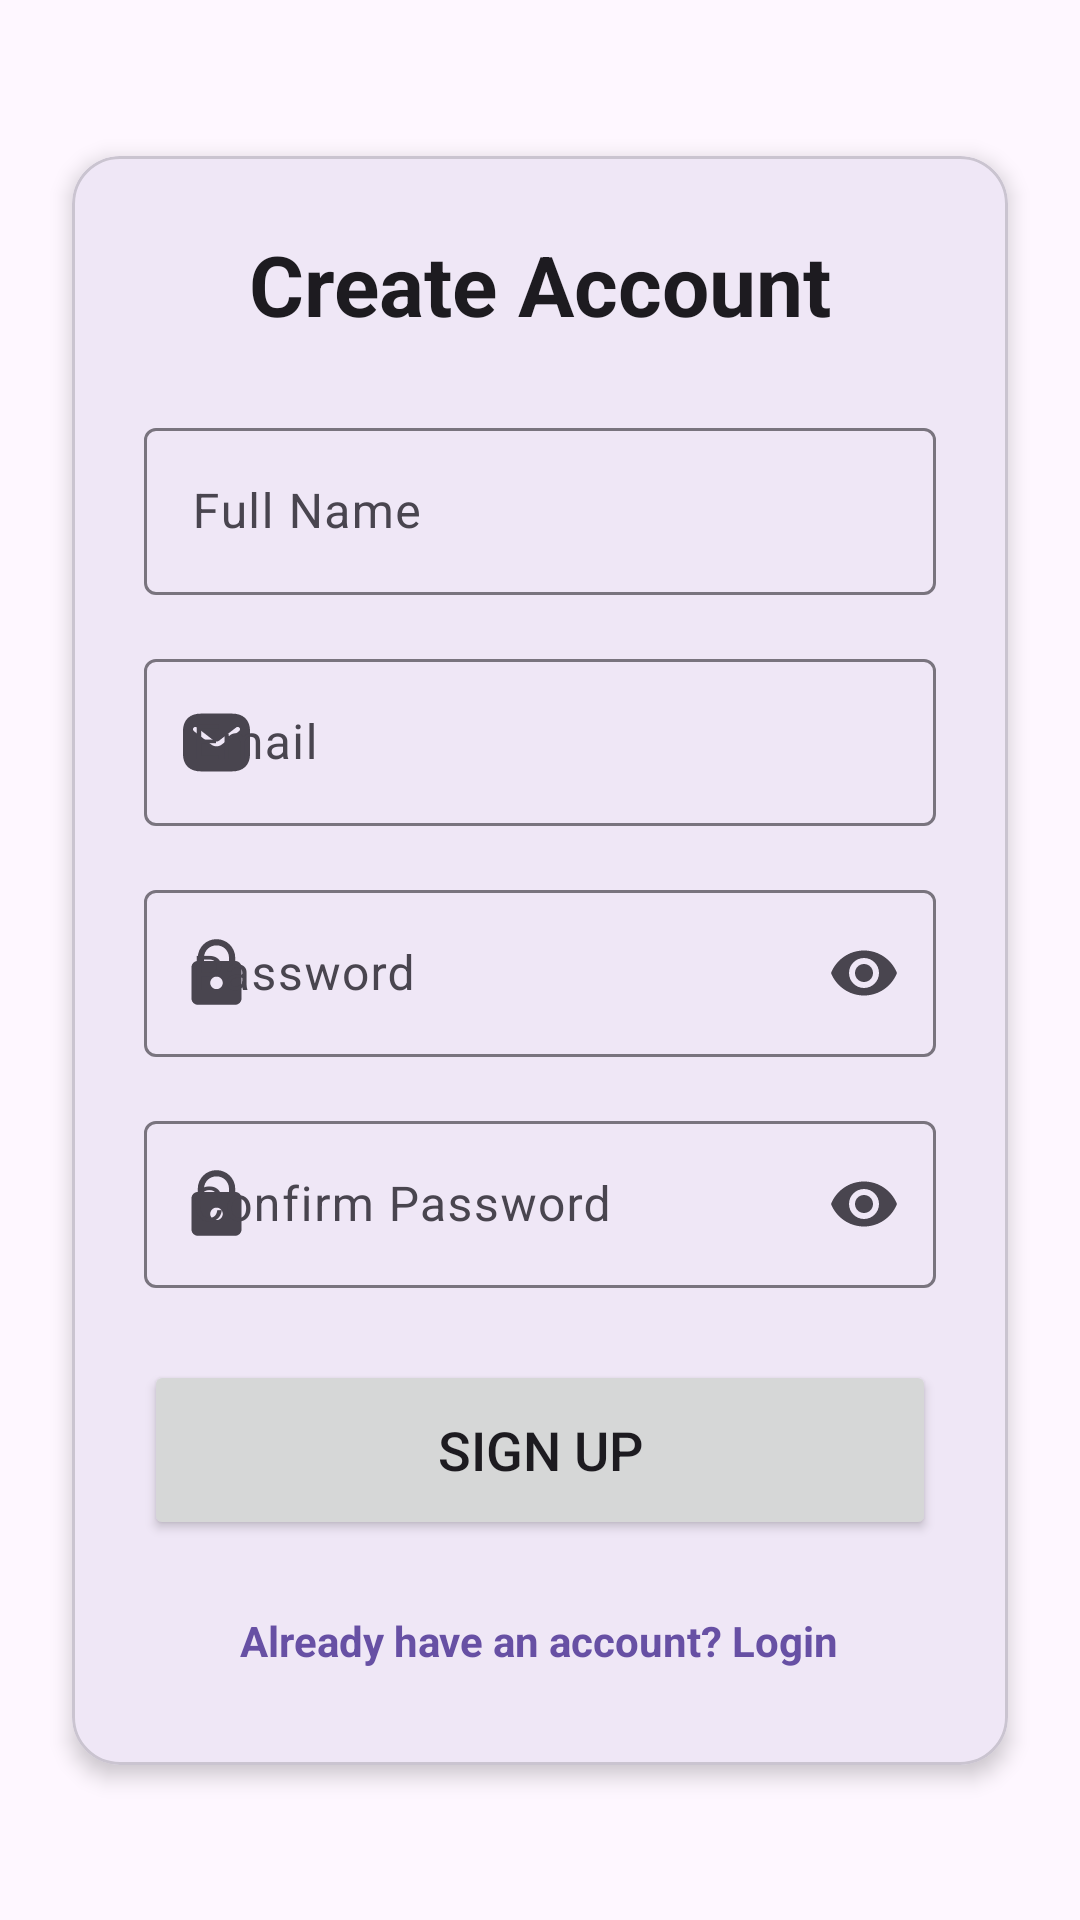

Reconstruct the res/layout file that produces this screen, plus the resources it refers to.
<!-- AndroidManifest.xml: application theme Theme.CoffeeCast -->
<!-- res/layout/activity_user_sign_up.xml -->
<?xml version="1.0" encoding="utf-8"?>
<ScrollView xmlns:android="http://schemas.android.com/apk/res/android"
    xmlns:app="http://schemas.android.com/apk/res-auto"
    xmlns:tools="http://schemas.android.com/tools"
    android:layout_width="match_parent"
    android:layout_height="match_parent"
    android:fillViewport="true"
    android:background="?attr/colorSurface"
    tools:context=".auth.UserSignUpActivity">

    <androidx.constraintlayout.widget.ConstraintLayout
        android:layout_width="match_parent"
        android:layout_height="wrap_content">

        <com.google.android.material.card.MaterialCardView
            android:id="@+id/cardLayout"
            android:layout_width="match_parent"
            android:layout_height="wrap_content"
            android:layout_margin="24dp"
            app:cardCornerRadius="16dp"
            app:cardElevation="4dp"
            app:layout_constraintBottom_toBottomOf="parent"
            app:layout_constraintEnd_toEndOf="parent"
            app:layout_constraintStart_toStartOf="parent"
            app:layout_constraintTop_toTopOf="parent">

            <LinearLayout
                android:layout_width="match_parent"
                android:layout_height="wrap_content"
                android:orientation="vertical"
                android:padding="24dp">

                <TextView
                    android:id="@+id/titleText"
                    android:layout_width="match_parent"
                    android:layout_height="wrap_content"
                    android:text="Create Account"
                    android:textAlignment="center"
                    android:textColor="?attr/colorOnSurface"
                    android:textSize="28sp"
                    android:textStyle="bold" />

                <com.google.android.material.textfield.TextInputLayout
                    android:layout_width="match_parent"
                    android:layout_height="wrap_content"
                    android:layout_marginTop="24dp"
                    android:hint="Full Name"
                    app:startIconDrawable="@drawable/account_icon">
                    <com.google.android.material.textfield.TextInputEditText
                        android:id="@+id/name"
                        android:layout_width="match_parent"
                        android:layout_height="wrap_content"
                        android:inputType="textPersonName|textCapWords" />
                </com.google.android.material.textfield.TextInputLayout>

                <com.google.android.material.textfield.TextInputLayout
                    android:layout_width="match_parent"
                    android:layout_height="wrap_content"
                    android:layout_marginTop="16dp"
                    android:hint="Email"
                    app:startIconDrawable="@drawable/email_icon">
                    <com.google.android.material.textfield.TextInputEditText
                        android:id="@+id/email"
                        android:layout_width="match_parent"
                        android:layout_height="wrap_content"
                        android:inputType="textEmailAddress" />
                </com.google.android.material.textfield.TextInputLayout>

                <com.google.android.material.textfield.TextInputLayout
                    android:layout_width="match_parent"
                    android:layout_height="wrap_content"
                    android:layout_marginTop="16dp"
                    android:hint="Password"
                    app:endIconMode="password_toggle"
                    app:startIconDrawable="@drawable/lock_icon">
                    <com.google.android.material.textfield.TextInputEditText
                        android:id="@+id/pwd"
                        android:layout_width="match_parent"
                        android:layout_height="wrap_content"
                        android:inputType="textPassword" />
                </com.google.android.material.textfield.TextInputLayout>

                <com.google.android.material.textfield.TextInputLayout
                    android:layout_width="match_parent"
                    android:layout_height="wrap_content"
                    android:layout_marginTop="16dp"
                    android:hint="Confirm Password"
                    app:endIconMode="password_toggle"
                    app:startIconDrawable="@drawable/lock_icon">
                    <com.google.android.material.textfield.TextInputEditText
                        android:id="@+id/confirm_password"
                        android:layout_width="match_parent"
                        android:layout_height="wrap_content"
                        android:inputType="textPassword" />
                </com.google.android.material.textfield.TextInputLayout>

                <Button
                    android:id="@+id/signup_btn"
                    android:layout_width="match_parent"
                    android:layout_height="60dp"
                    android:layout_marginTop="24dp"
                    android:text="Sign Up"
                    android:textSize="18sp" />

                <TextView
                    android:id="@+id/login_redirect_text"
                    android:layout_width="wrap_content"
                    android:layout_height="wrap_content"
                    android:layout_gravity="center_horizontal"
                    android:layout_marginTop="16dp"
                    android:padding="8dp"
                    android:text="Already have an account? Login"
                    android:textColor="?attr/colorPrimary"
                    android:textStyle="bold" />

            </LinearLayout>
        </com.google.android.material.card.MaterialCardView>
    </androidx.constraintlayout.widget.ConstraintLayout>
</ScrollView>
<!-- resources referenced by this layout -->
<resources>
  <!-- drawable email_icon (drawable) -->
  <vector xmlns:android="http://schemas.android.com/apk/res/android" android:height="25dp" android:viewportHeight="24" android:viewportWidth="24" android:width="25dp">
        
      <path android:fillColor="#000000" android:fillType="evenOdd" android:pathData="M7,2.75C5.385,2.75 3.925,3.154 2.865,4.138C1.795,5.132 1.25,6.607 1.25,8.5V15.5C1.25,17.393 1.795,18.868 2.865,19.862C3.925,20.846 5.385,21.25 7,21.25H17C18.615,21.25 20.075,20.846 21.135,19.862C22.205,18.868 22.75,17.393 22.75,15.5V8.5C22.75,6.607 22.205,5.132 21.135,4.138C20.075,3.154 18.615,2.75 17,2.75H7ZM19.229,8.362C19.556,8.109 19.617,7.638 19.363,7.31C19.11,6.982 18.639,6.922 18.311,7.175L12.764,11.462C12.314,11.809 11.686,11.809 11.236,11.462L5.689,7.175C5.361,6.922 4.89,6.982 4.637,7.31C4.383,7.638 4.444,8.109 4.771,8.362L10.318,12.649C11.309,13.414 12.691,13.414 13.681,12.649L19.229,8.362Z"/>
      
  </vector>
  <!-- drawable lock_icon (drawable) -->
  <vector xmlns:android="http://schemas.android.com/apk/res/android" android:height="25dp" android:viewportHeight="24" android:viewportWidth="24" android:width="25dp">
        
      <path android:fillColor="#FF000000" android:pathData="M12,1C8.676,1 6,3.676 6,7L6,8C4.9,8 4,8.9 4,10L4,20C4,21.1 4.9,22 6,22L18,22C19.1,22 20,21.1 20,20L20,10C20,8.9 19.1,8 18,8L18,7C18,3.676 15.324,1 12,1zM12,3C14.276,3 16,4.724 16,7L16,8L8,8L8,7C8,4.724 9.724,3 12,3zM12,13C13.1,13 14,13.9 14,15C14,16.1 13.1,17 12,17C10.9,17 10,16.1 10,15C10,13.9 10.9,13 12,13z"/>
      
  </vector>
  <style name="Theme.CoffeeCast" parent="Base.Theme.CoffeeCast" />
  <style name="Base.Theme.CoffeeCast" parent="Theme.Material3.DayNight.NoActionBar">
      </style>
</resources>
